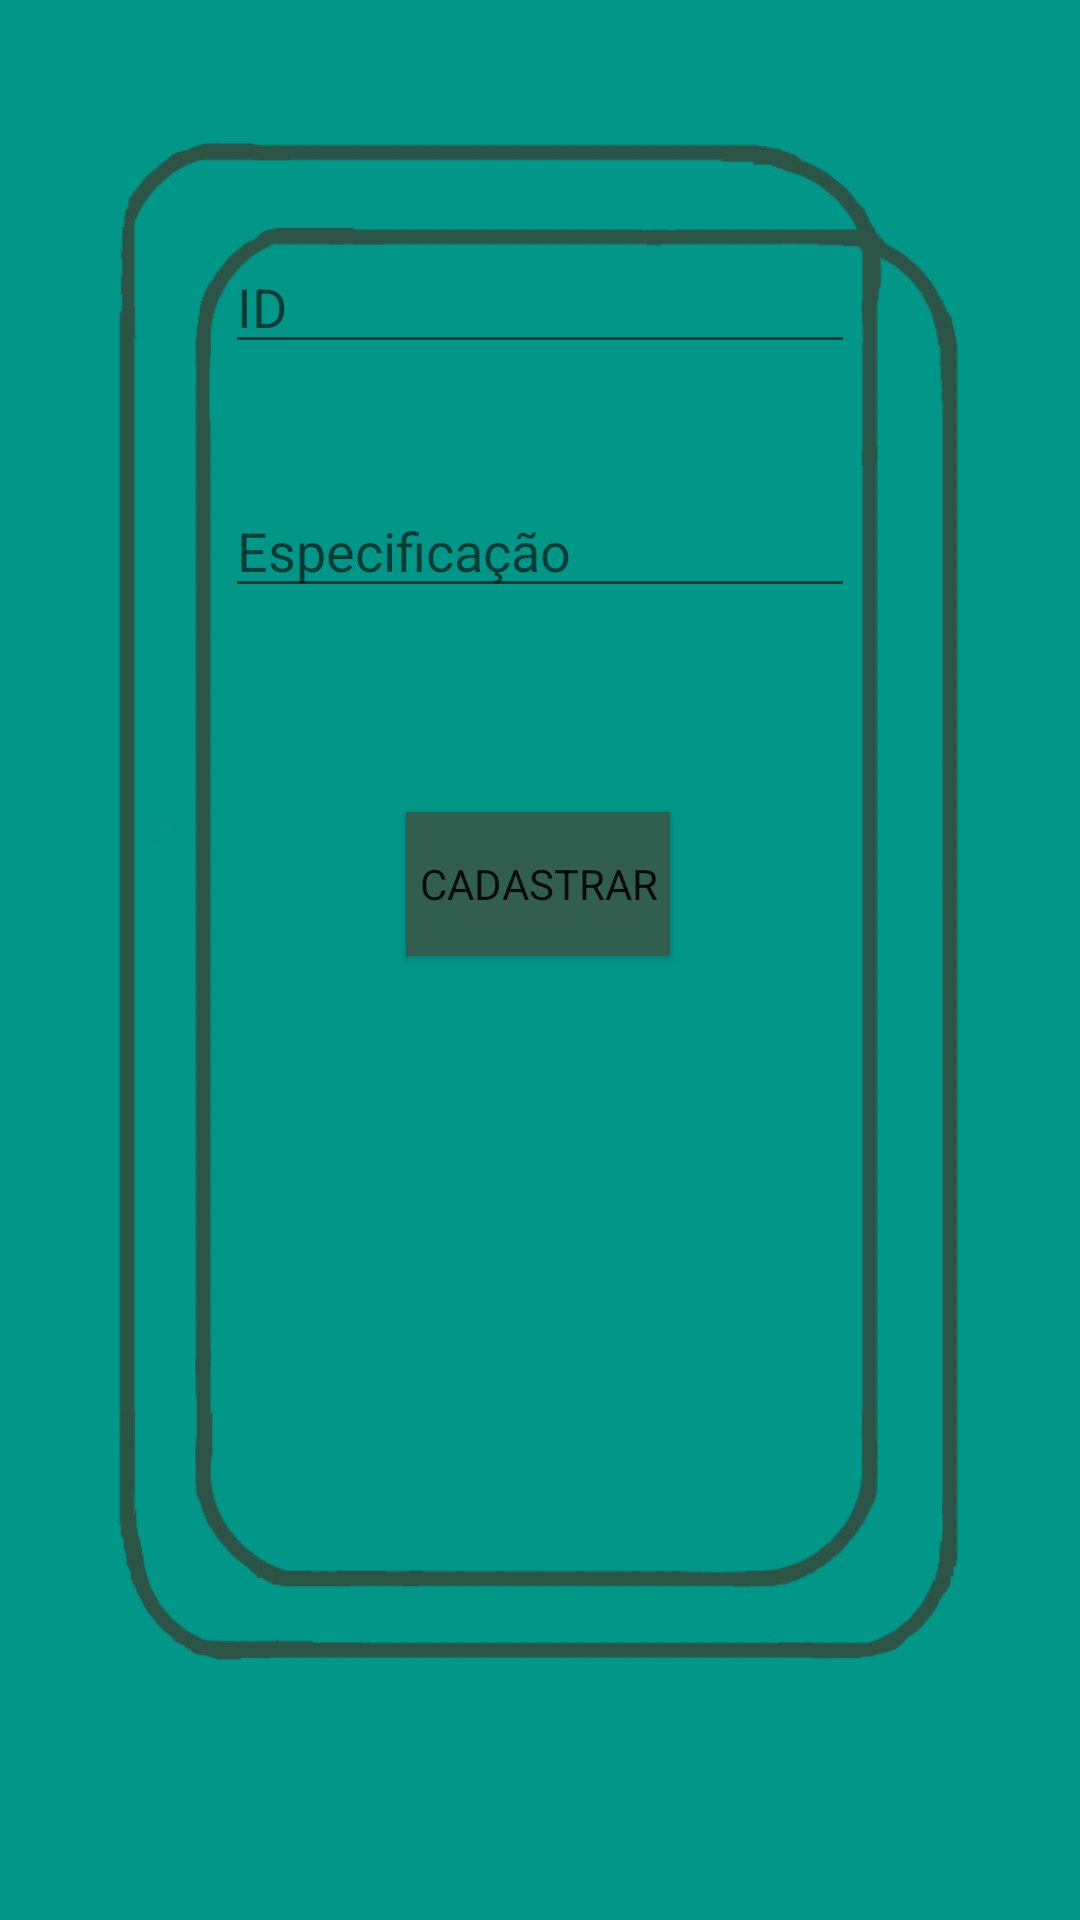

Android layout source for this screen:
<!-- AndroidManifest.xml: application theme Theme.MyApplication -->
<!-- res/layout/activity_cadastro_cuidados.xml -->
<?xml version="1.0" encoding="utf-8"?>
<ScrollView xmlns:android="http://schemas.android.com/apk/res/android"
    xmlns:app="http://schemas.android.com/apk/res-auto"
    xmlns:tools="http://schemas.android.com/tools"
    android:layout_width="match_parent"
    android:layout_height="match_parent"
    android:background="@color/green">

    <androidx.constraintlayout.widget.ConstraintLayout
        android:layout_width="match_parent"
        android:layout_height="match_parent"
        tools:context=".cadastro_animal">

        <ImageView
            android:id="@+id/imageView3"
            android:layout_width="match_parent"
            android:layout_height="600dp"
            app:layout_constraintBottom_toBottomOf="parent"
            app:layout_constraintEnd_toEndOf="parent"
            app:layout_constraintHorizontal_bias="0.0"
            app:layout_constraintStart_toStartOf="parent"
            app:layout_constraintTop_toTopOf="parent"
            app:layout_constraintVertical_bias="0.0"
            app:srcCompat="@drawable/borderboxcadanimal" />

        <EditText
            android:id="@+id/id"
            android:layout_width="wrap_content"
            android:layout_height="wrap_content"
            android:layout_marginTop="80dp"
            android:ems="10"
            android:hint="ID"
            android:inputType="text"
            app:layout_constraintEnd_toEndOf="parent"
            app:layout_constraintStart_toStartOf="parent"
            app:layout_constraintTop_toTopOf="parent" />

        <EditText
            android:id="@+id/especificacao"
            android:layout_width="wrap_content"
            android:layout_height="wrap_content"
            android:layout_marginTop="40dp"
            android:ems="10"
            android:hint="Especificação"
            android:inputType="text"
            app:layout_constraintEnd_toEndOf="@+id/id"
            app:layout_constraintHorizontal_bias="0.0"
            app:layout_constraintStart_toStartOf="@+id/id"
            app:layout_constraintTop_toBottomOf="@+id/id" />

        <Button
            android:id="@+id/button"
            android:layout_width="wrap_content"
            android:layout_height="wrap_content"
            android:layout_marginTop="68dp"
            android:background="#315E4F"
            android:text="cadastrar"
            app:layout_constraintEnd_toEndOf="parent"
            app:layout_constraintHorizontal_bias="0.498"
            app:layout_constraintStart_toStartOf="parent"
            app:layout_constraintTop_toBottomOf="@+id/especificacao" />

    </androidx.constraintlayout.widget.ConstraintLayout>
</ScrollView>
<!-- resources referenced by this layout -->
<resources>
  <color name="green">#009688</color>
  <!-- drawable borderboxcadanimal: png bitmap (drawable-v24, 233959 bytes) -->
  <style name="Theme.MyApplication" parent="Theme.MaterialComponents.DayNight.DarkActionBar">
          
          <item name="colorPrimary">@color/green</item>
          <item name="colorPrimaryVariant">@color/green_dark</item>
          <item name="colorOnPrimary">@color/white</item>
          
          <item name="colorSecondary">@color/blue</item>
          <item name="colorSecondaryVariant">@color/blue_dark</item>
          <item name="colorOnSecondary">@color/black</item>
          
          <item name="android:statusBarColor" tools:targetApi="l">?attr/colorPrimaryVariant</item>
          
          <item name="textInputStyle">@style/Widget.MaterialComponents.TextInputLayout.OutlinedBox</item>
          <item name="fontFamily">@font/loveloblack</item>
      </style>
  <color name="green_dark">#003300</color>
  <color name="white">#FFFFFFFF</color>
  <color name="blue">#0288D1</color>
  <color name="blue_dark">#005B9F</color>
  <color name="black">#FF000000</color>
</resources>
